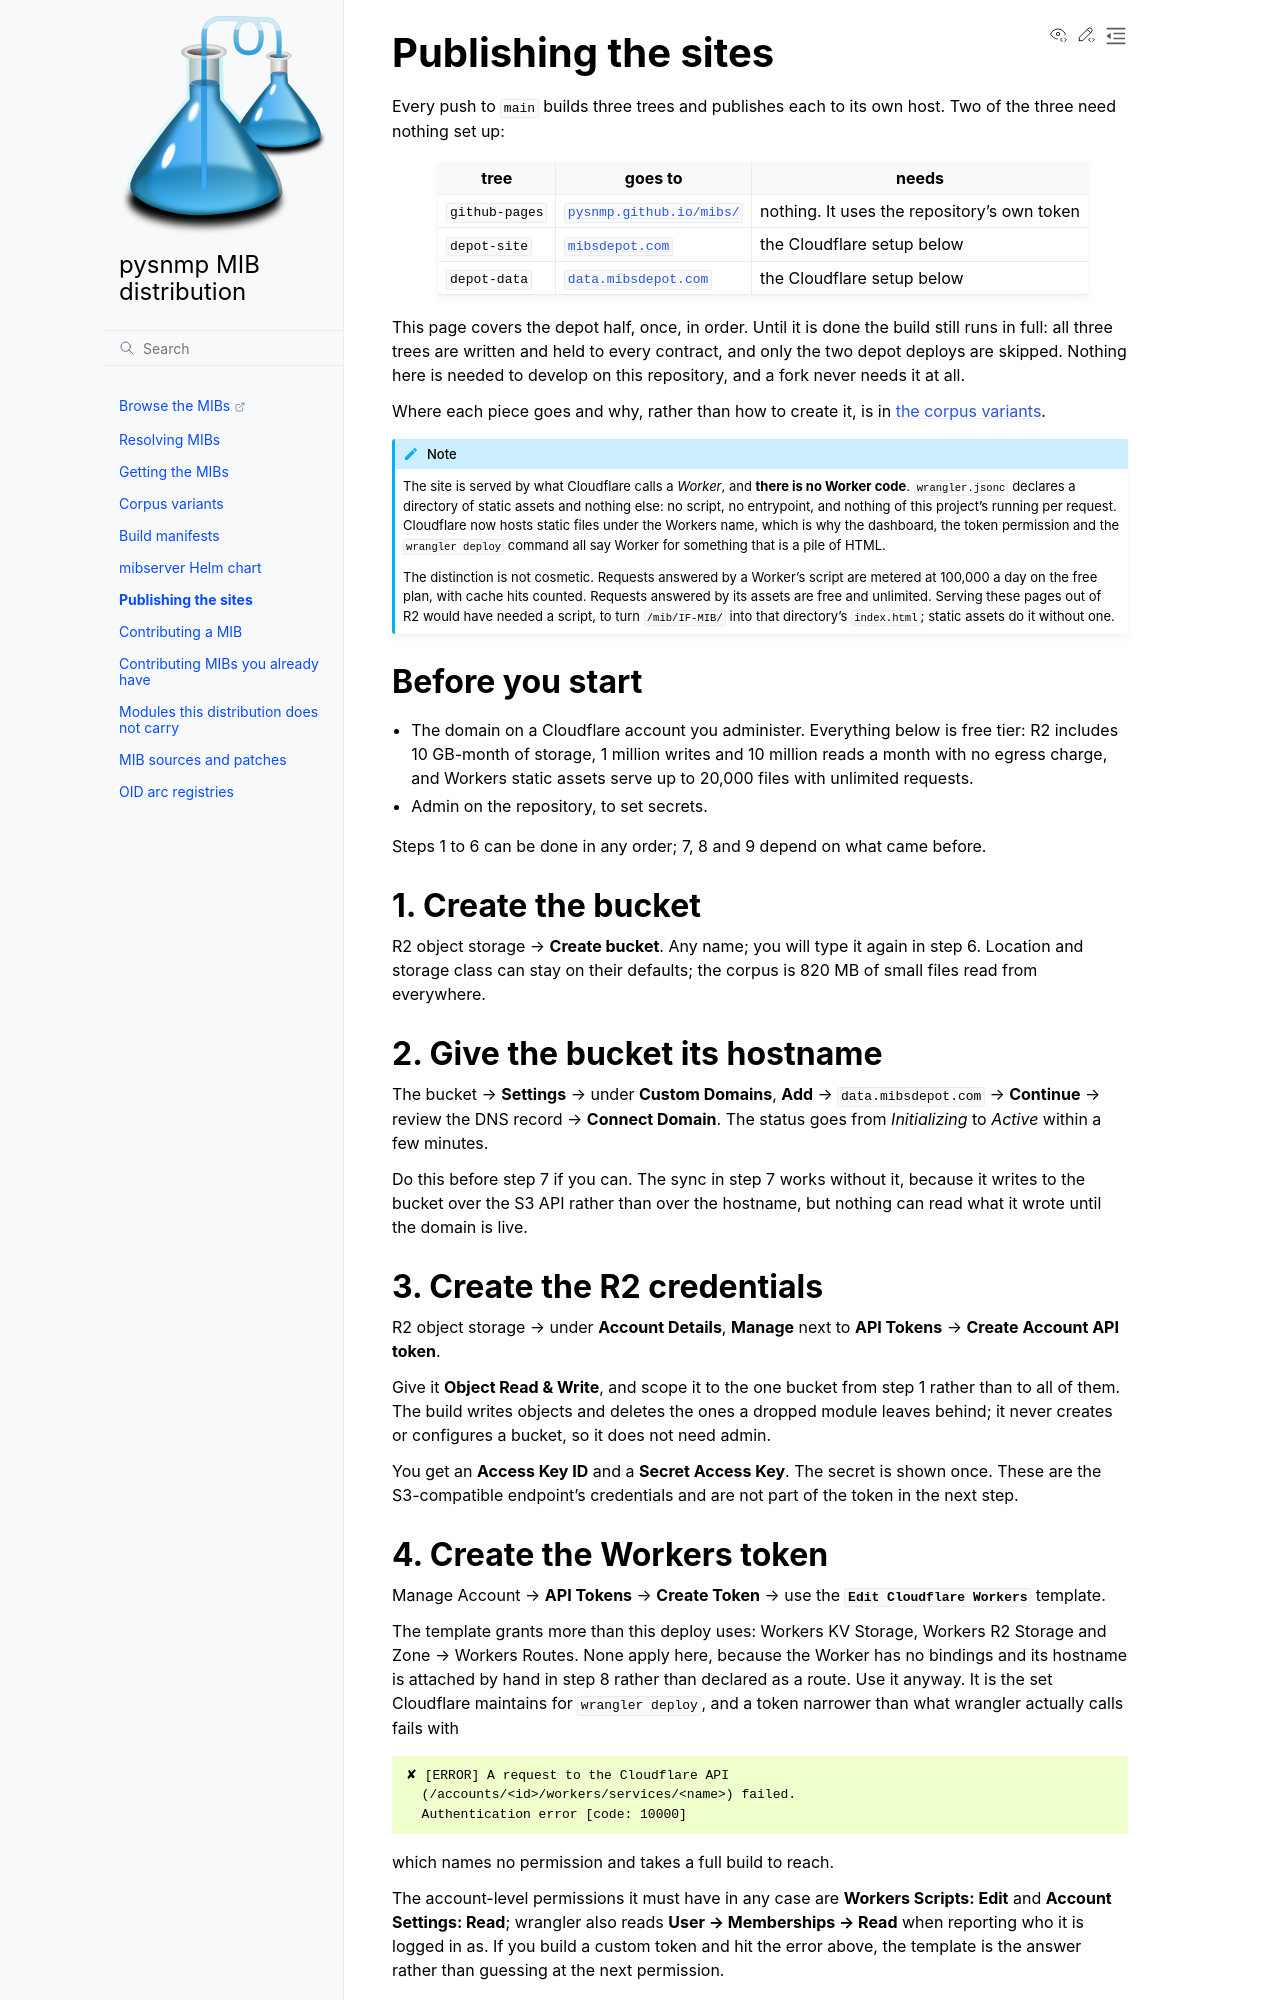

repository: pysnmp/mibs · page: deploying.html · generator: sphinx

# Publishing the sites

Every push to `main` builds three trees and publishes each to its own host.
Two of the three need nothing set up:

| tree | goes to | needs |
|---|---|---|
| `github-pages` | [`pysnmp.github.io/mibs/`](https://pysnmp.github.io/mibs/) | nothing. It uses the repository's own token |
| `depot-site` | [`mibsdepot.com`](https://mibsdepot.com) | the Cloudflare setup below |
| `depot-data` | [`data.mibsdepot.com`](https://data.mibsdepot.com) | the Cloudflare setup below |

This page covers the depot half, once, in order. Until it is done the build
still runs in full: all three trees are written and held to every contract, and
only the two depot deploys are skipped. Nothing here is needed to develop on
this repository, and a fork never needs it at all.

Where each piece goes and why, rather than how to create it, is in
[the corpus variants](corpora.md#where-each-tree-goes).

```{note}
The site is served by what Cloudflare calls a *Worker*, and **there is no
Worker code**. `wrangler.jsonc` declares a directory of static assets and
nothing else: no script, no entrypoint, and nothing of this project's running
per request.
Cloudflare now hosts static files under the Workers name, which is why the
dashboard, the token permission and the `wrangler deploy` command all say
Worker for something that is a pile of HTML.

The distinction is not cosmetic. Requests answered by a Worker's script are
metered at 100,000 a day on the free plan, with cache hits counted. Requests
answered by its assets are free and unlimited. Serving these pages out of R2
would have needed a script, to turn `/mib/IF-MIB/` into that directory's
`index.html`; static assets do it without one.
```

## Before you start

- The domain on a Cloudflare account you administer. Everything below is free
  tier: R2 includes 10 GB-month of storage, 1 million writes and 10 million
  reads a month with no egress charge, and Workers static assets serve up to
  20,000 files with unlimited requests.
- Admin on the repository, to set secrets.

Steps 1 to 6 can be done in any order; 7, 8 and 9 depend on what came before.

## 1. Create the bucket

R2 object storage → **Create bucket**. Any name; you will type it again in
step 6. Location and storage class can stay on their defaults; the corpus is
{{ data_bytes }} of small files read from everywhere.

## 2. Give the bucket its hostname

The bucket → **Settings** → under **Custom Domains**, **Add** →
`data.mibsdepot.com` → **Continue** → review the DNS record → **Connect
Domain**. The status goes from *Initializing* to *Active* within a few
minutes.

Do this before step 7 if you can. The sync in step 7 works without it, because
it writes to the bucket over the S3 API rather than over the hostname, but
nothing can read what it wrote until the domain is live.

## 3. Create the R2 credentials

R2 object storage → under **Account Details**, **Manage** next to **API
Tokens** → **Create Account API token**.

Give it **Object Read & Write**, and scope it to the one bucket from step 1
rather than to all of them. The build writes objects and deletes the ones a
dropped module leaves behind; it never creates or configures a bucket, so it
does not need admin.

You get an **Access Key ID** and a **Secret Access Key**. The secret is shown
once. These are the S3-compatible endpoint's credentials and are not part of
the token in the next step.
